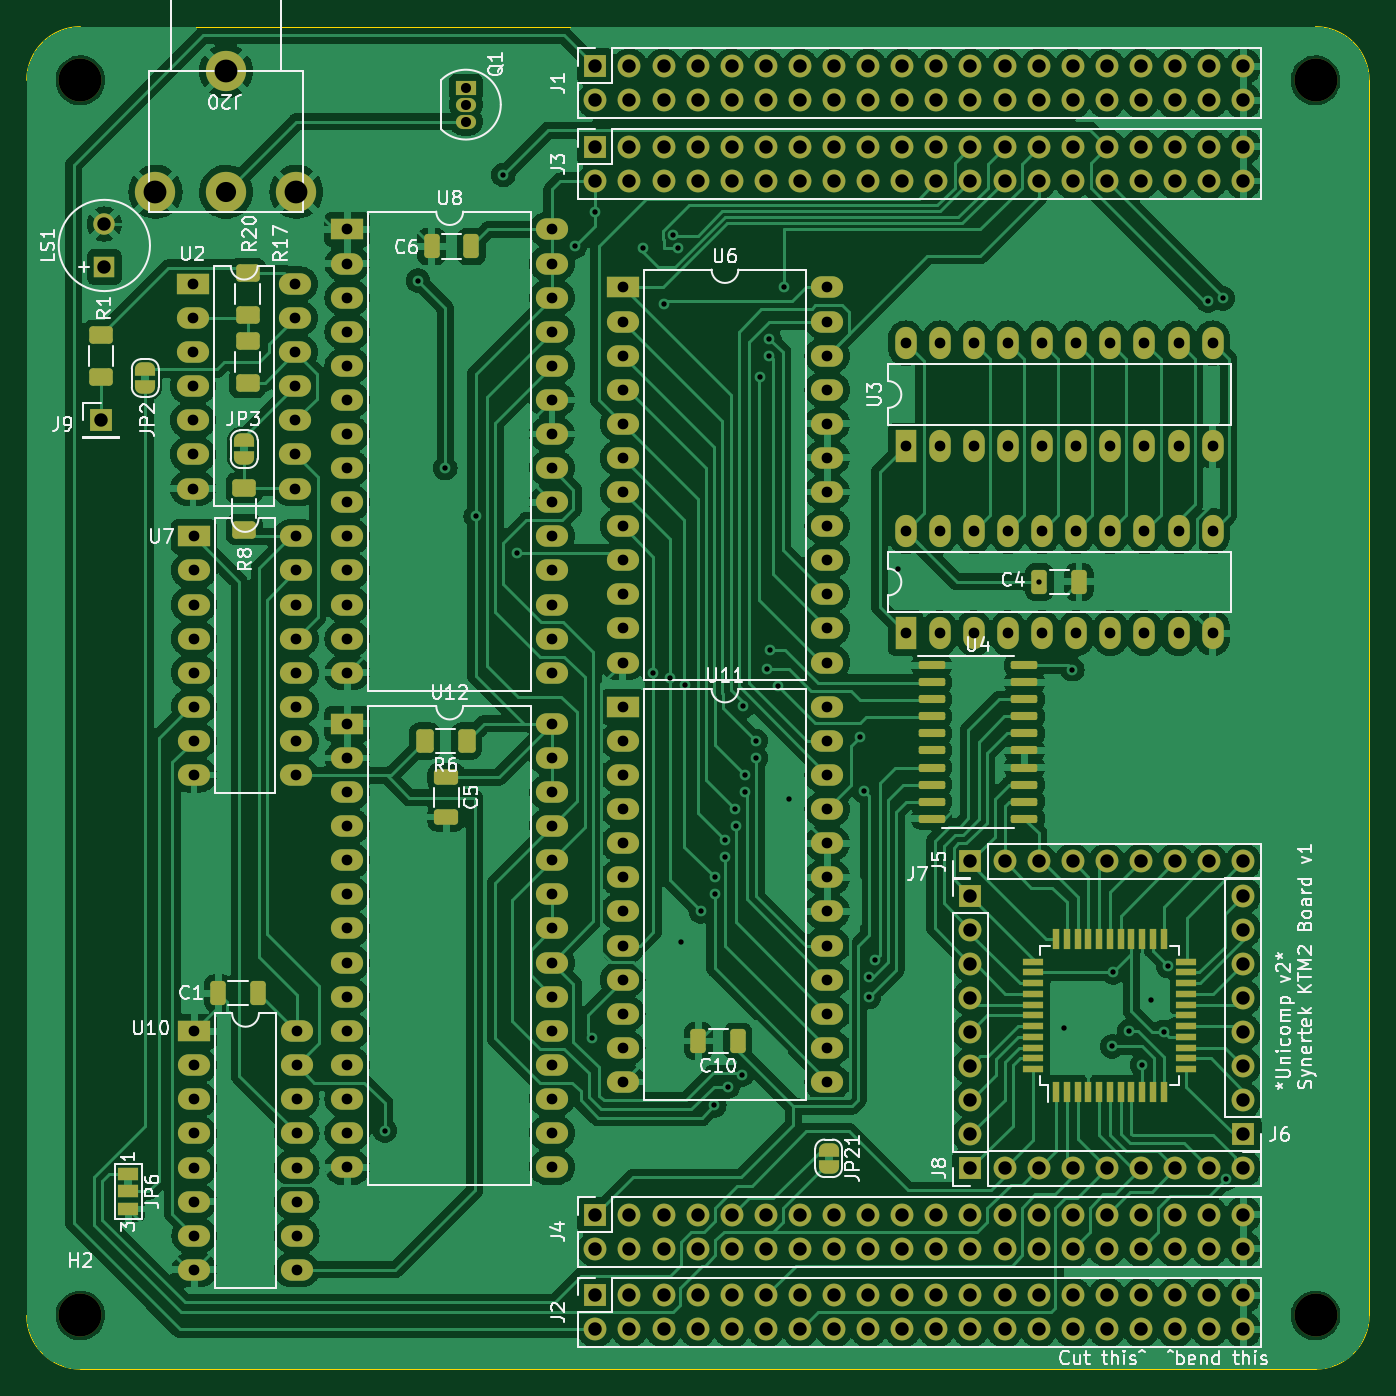
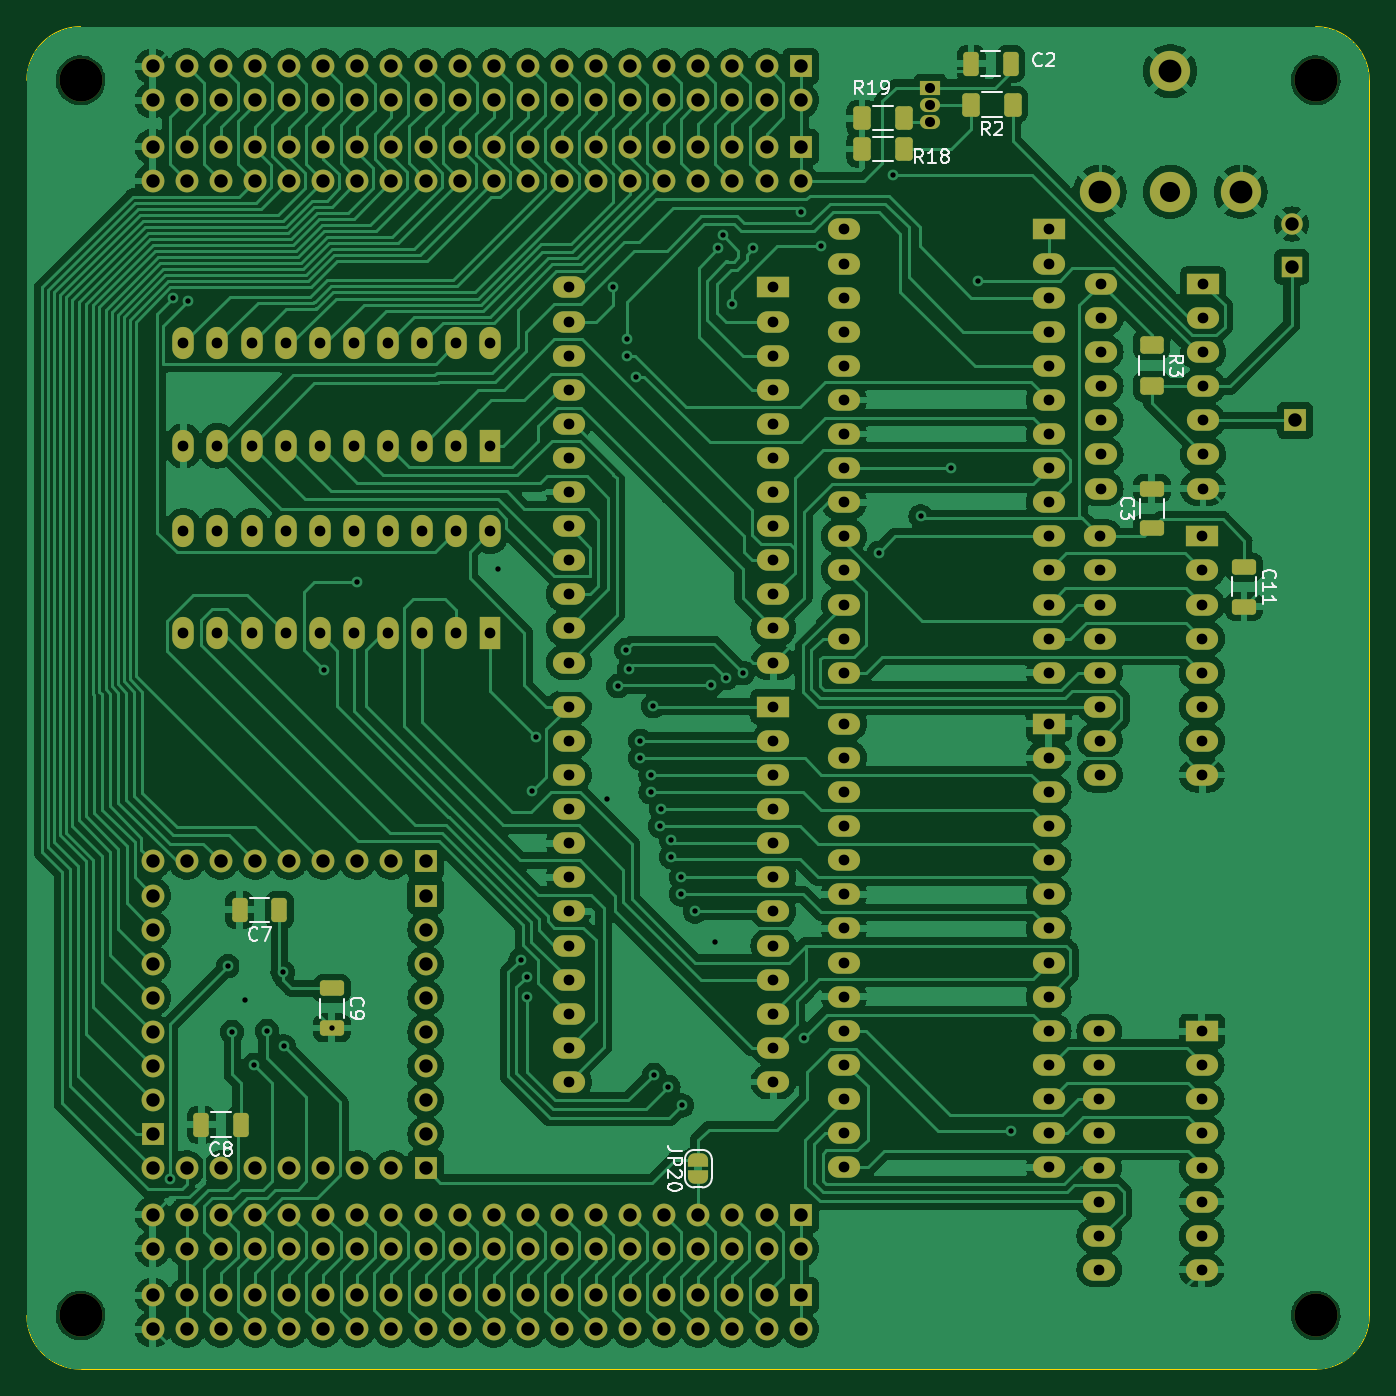
Circuit board: 10 layer files. Board 100.0 x 100.0 mm.
- bottom_copper: UC2_synertek_KTM2-B_Cu.gbr (348568 bytes)
- bottom_mask: UC2_synertek_KTM2-B_Mask.gbr (14321 bytes)
- paste: UC2_synertek_KTM2-B_Paste.gbr (2294 bytes)
- bottom_silk: UC2_synertek_KTM2-B_Silkscreen.gbr (20172 bytes)
- outline: UC2_synertek_KTM2-Edge_Cuts.gbr (1036 bytes)
- top_copper: UC2_synertek_KTM2-F_Cu.gbr (421383 bytes)
- top_mask: UC2_synertek_KTM2-F_Mask.gbr (16651 bytes)
- paste: UC2_synertek_KTM2-F_Paste.gbr (4271 bytes)
- top_silk: UC2_synertek_KTM2-F_Silkscreen.gbr (78243 bytes)
- drill: UC2_synertek_KTM2.drl (8346 bytes)

=== bottom_copper: UC2_synertek_KTM2-B_Cu.gbr (348568 bytes, source omitted) ===
=== bottom_mask: UC2_synertek_KTM2-B_Mask.gbr (14321 bytes, source omitted) ===
=== paste: UC2_synertek_KTM2-B_Paste.gbr (2294 bytes, source withheld) ===
=== bottom_silk: UC2_synertek_KTM2-B_Silkscreen.gbr (20172 bytes, source omitted) ===
=== outline: UC2_synertek_KTM2-Edge_Cuts.gbr ===
%TF.GenerationSoftware,KiCad,Pcbnew,7.0.5-7.0.5~ubuntu20.04.1*%
%TF.CreationDate,2023-07-18T19:18:07+02:00*%
%TF.ProjectId,UC2_synertek_KTM2,5543325f-7379-46e6-9572-74656b5f4b54,rev?*%
%TF.SameCoordinates,Original*%
%TF.FileFunction,Profile,NP*%
%FSLAX46Y46*%
G04 Gerber Fmt 4.6, Leading zero omitted, Abs format (unit mm)*
G04 Created by KiCad (PCBNEW 7.0.5-7.0.5~ubuntu20.04.1) date 2023-07-18 19:18:07*
%MOMM*%
%LPD*%
G01*
G04 APERTURE LIST*
%TA.AperFunction,Profile*%
%ADD10C,0.100000*%
%TD*%
G04 APERTURE END LIST*
D10*
X97340000Y-49346005D02*
X97340000Y-141346005D01*
X101340000Y-45346000D02*
G75*
G03*
X97340000Y-49346005I0J-4000000D01*
G01*
X197339995Y-49346005D02*
G75*
G03*
X193340000Y-45346005I-3999995J5D01*
G01*
X193340000Y-145346000D02*
G75*
G03*
X197340000Y-141346005I0J4000000D01*
G01*
X197340000Y-141346005D02*
X197340000Y-49346005D01*
X193340000Y-45346005D02*
X101340000Y-45346005D01*
X97339995Y-141346005D02*
G75*
G03*
X101340000Y-145346005I4000005J5D01*
G01*
X193340000Y-145346005D02*
X101340000Y-145346005D01*
M02*

=== top_copper: UC2_synertek_KTM2-F_Cu.gbr (421383 bytes, source omitted) ===
=== top_mask: UC2_synertek_KTM2-F_Mask.gbr (16651 bytes, source omitted) ===
=== paste: UC2_synertek_KTM2-F_Paste.gbr ===
%TF.GenerationSoftware,KiCad,Pcbnew,7.0.5-7.0.5~ubuntu20.04.1*%
%TF.CreationDate,2023-07-18T19:18:07+02:00*%
%TF.ProjectId,UC2_synertek_KTM2,5543325f-7379-46e6-9572-74656b5f4b54,rev?*%
%TF.SameCoordinates,Original*%
%TF.FileFunction,Paste,Top*%
%TF.FilePolarity,Positive*%
%FSLAX46Y46*%
G04 Gerber Fmt 4.6, Leading zero omitted, Abs format (unit mm)*
G04 Created by KiCad (PCBNEW 7.0.5-7.0.5~ubuntu20.04.1) date 2023-07-18 19:18:07*
%MOMM*%
%LPD*%
G01*
G04 APERTURE LIST*
G04 Aperture macros list*
%AMRoundRect*
0 Rectangle with rounded corners*
0 $1 Rounding radius*
0 $2 $3 $4 $5 $6 $7 $8 $9 X,Y pos of 4 corners*
0 Add a 4 corners polygon primitive as box body*
4,1,4,$2,$3,$4,$5,$6,$7,$8,$9,$2,$3,0*
0 Add four circle primitives for the rounded corners*
1,1,$1+$1,$2,$3*
1,1,$1+$1,$4,$5*
1,1,$1+$1,$6,$7*
1,1,$1+$1,$8,$9*
0 Add four rect primitives between the rounded corners*
20,1,$1+$1,$2,$3,$4,$5,0*
20,1,$1+$1,$4,$5,$6,$7,0*
20,1,$1+$1,$6,$7,$8,$9,0*
20,1,$1+$1,$8,$9,$2,$3,0*%
G04 Aperture macros list end*
%ADD10RoundRect,0.150000X-0.837500X-0.150000X0.837500X-0.150000X0.837500X0.150000X-0.837500X0.150000X0*%
%ADD11RoundRect,0.250000X-0.650000X0.325000X-0.650000X-0.325000X0.650000X-0.325000X0.650000X0.325000X0*%
%ADD12RoundRect,0.250000X0.400000X0.625000X-0.400000X0.625000X-0.400000X-0.625000X0.400000X-0.625000X0*%
%ADD13RoundRect,0.250000X-0.625000X0.400000X-0.625000X-0.400000X0.625000X-0.400000X0.625000X0.400000X0*%
%ADD14RoundRect,0.250000X-0.325000X-0.650000X0.325000X-0.650000X0.325000X0.650000X-0.325000X0.650000X0*%
%ADD15RoundRect,0.250000X0.325000X0.650000X-0.325000X0.650000X-0.325000X-0.650000X0.325000X-0.650000X0*%
%ADD16RoundRect,0.250000X0.625000X-0.400000X0.625000X0.400000X-0.625000X0.400000X-0.625000X-0.400000X0*%
%ADD17R,0.550000X1.500000*%
%ADD18R,1.500000X0.550000*%
G04 APERTURE END LIST*
D10*
%TO.C,U4*%
X164736300Y-92913200D03*
X164736300Y-94183200D03*
X164736300Y-95453200D03*
X164736300Y-96723200D03*
X164736300Y-97993200D03*
X164736300Y-99263200D03*
X164736300Y-100533200D03*
X164736300Y-101803200D03*
X164736300Y-103073200D03*
X164736300Y-104343200D03*
X171661300Y-104343200D03*
X171661300Y-103073200D03*
X171661300Y-101803200D03*
X171661300Y-100533200D03*
X171661300Y-99263200D03*
X171661300Y-97993200D03*
X171661300Y-96723200D03*
X171661300Y-95453200D03*
X171661300Y-94183200D03*
X171661300Y-92913200D03*
%TD*%
D11*
%TO.C,C5*%
X128593800Y-101266200D03*
X128593800Y-104216200D03*
%TD*%
D12*
%TO.C,R6*%
X130100000Y-98552000D03*
X127000000Y-98552000D03*
%TD*%
D13*
%TO.C,R17*%
X113792000Y-68782000D03*
X113792000Y-71882000D03*
%TD*%
%TO.C,R1*%
X102870000Y-68326000D03*
X102870000Y-71426000D03*
%TD*%
D14*
%TO.C,C4*%
X172770400Y-86700600D03*
X175720400Y-86700600D03*
%TD*%
D15*
%TO.C,C6*%
X130458000Y-61722000D03*
X127508000Y-61722000D03*
%TD*%
D16*
%TO.C,R8*%
X113538000Y-82804000D03*
X113538000Y-79704000D03*
%TD*%
D15*
%TO.C,C10*%
X150319000Y-120904000D03*
X147369000Y-120904000D03*
%TD*%
D13*
%TO.C,R20*%
X113792000Y-63702000D03*
X113792000Y-66802000D03*
%TD*%
D17*
%TO.C,U1*%
X174029000Y-124694805D03*
X174829000Y-124694805D03*
X175629000Y-124694805D03*
X176429000Y-124694805D03*
X177229000Y-124694805D03*
X178029000Y-124694805D03*
X178829000Y-124694805D03*
X179629000Y-124694805D03*
X180429000Y-124694805D03*
X181229000Y-124694805D03*
X182029000Y-124694805D03*
D18*
X183729000Y-122994805D03*
X183729000Y-122194805D03*
X183729000Y-121394805D03*
X183729000Y-120594805D03*
X183729000Y-119794805D03*
X183729000Y-118994805D03*
X183729000Y-118194805D03*
X183729000Y-117394805D03*
X183729000Y-116594805D03*
X183729000Y-115794805D03*
X183729000Y-114994805D03*
D17*
X182029000Y-113294805D03*
X181229000Y-113294805D03*
X180429000Y-113294805D03*
X179629000Y-113294805D03*
X178829000Y-113294805D03*
X178029000Y-113294805D03*
X177229000Y-113294805D03*
X176429000Y-113294805D03*
X175629000Y-113294805D03*
X174829000Y-113294805D03*
X174029000Y-113294805D03*
D18*
X172329000Y-114994805D03*
X172329000Y-115794805D03*
X172329000Y-116594805D03*
X172329000Y-117394805D03*
X172329000Y-118194805D03*
X172329000Y-118994805D03*
X172329000Y-119794805D03*
X172329000Y-120594805D03*
X172329000Y-121394805D03*
X172329000Y-122194805D03*
X172329000Y-122994805D03*
%TD*%
D15*
%TO.C,C1*%
X114555800Y-117348000D03*
X111605800Y-117348000D03*
%TD*%
M02*

=== top_silk: UC2_synertek_KTM2-F_Silkscreen.gbr (78243 bytes, source omitted) ===
=== drill: UC2_synertek_KTM2.drl (8346 bytes, source omitted) ===
